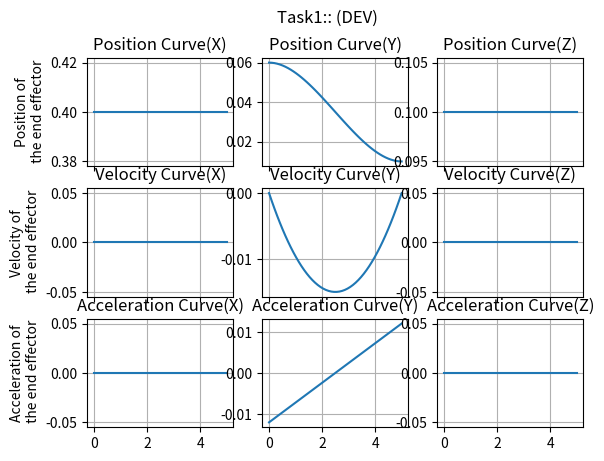

Reproduce this figure in Python.
# [redacted]
# [redacted]

# DEV DEV           DEV DEV DEV     DEV            DEV
# DEV   DEV         DEV DEV DEV     DEV            DEV
# DEV       DEV     DEV              DEV          DEV
# DEV       DEV     DEV DEV           DEV        DEV
# DEV       DEV     DEV                 DEV     DEV
# DEV   DEV         DEV DEV DEV           DEV DEV
# DEV DEV           DEV DEV DEV             DEV


import numpy as np
import matplotlib.pyplot as plt

# Given starting and end points
d0 = np.matrix((0.40,0.06,0.1)).T
d1 = np.matrix((0.40,0.01,0.1)).T
# Other parameters
f = 0 # Parameter to parameterize the motion to make the end effector traverse a line
# d = d0 + f*(d1-d0) :: for 0 <= f <= 1

t0 = 0 # Initial time (sec) 
tf = 5 # Final time (sec)

# Thus we will try to find f(t):(f as a function of time) by cubic polynomial fitting as explained in the textbook
B = np.matrix([0, 0, 1, 0]).T
# [[1],
#  [0],
#  [0]
#  [0]]]

A = np.matrix([[1, t0, t0**2, t0**3],[0, 1, 2*t0, 3*t0**2], [1, tf, tf**2, tf**3],[0, 1, 2*tf, 3*tf**2]])
# [[1, t0, t0**2, t0**3],
#  [0, 1, 2*t0, 3*t0**2], 
#  [1, tf, tf**2, tf**3],
#  [0, 1, 2*tf, 3*tf**2]]

X = np.linalg.inv(A)@B

t = np.linspace(t0, tf, 50)
f_t = X[0,0] + X[1,0]*t + X[2,0]*t**2 + X[3,0]*t**3
df_dt = X[1,0] + 2*X[2,0]*t + 3*X[3,0]*t**2
df_dtdt = 2*X[2,0] + 6*X[3,0]*t

position = []
velocity = []
acceleration = []

for f_,df_dt_, df_dtdt_ in zip(f_t,df_dt,df_dtdt):
    position.append(d0 + f_*(d1-d0))
    velocity.append(df_dt_*(d1-d0))
    acceleration.append(df_dtdt_*(d1-d0))

if __name__ == '__main__':
    fig, ((ax1, ax4, ax7), (ax2, ax5, ax8), (ax3, ax6, ax9)) = plt.subplots(3,3, sharex = True)
    ############X
    ax1.plot(t, [d_[0,0] for d_ in position])
    ax1.set_title('Position Curve(X)')
    ax1.set_ylabel('Position of\n the end effector')
    ax1.grid()

    ax2.plot(t, [df_dt_[0,0] for df_dt_ in velocity])
    ax2.set_title('Velocity Curve(X)')
    ax2.set_ylabel('Velocity of\n the end effector')
    ax2.grid()

    ax3.plot(t, [df_dtdt_[0,0] for df_dtdt_ in acceleration])
    ax3.set_title('Acceleration Curve(X)')
    ax3.set_ylabel('Acceleration of\n the end effector')
    ax3.grid()


    ############Y
    ax4.plot(t, [d_[1,0] for d_ in position])
    ax4.set_title('Position Curve(Y)')
    ax4.grid()

    ax5.plot(t, [df_dt_[1,0] for df_dt_ in velocity])
    ax5.set_title('Velocity Curve(Y)')
    ax5.grid()

    ax6.plot(t, [df_dtdt_[1,0] for df_dtdt_ in acceleration])
    ax6.set_title('Acceleration Curve(Y)')
    ax6.grid()

    ############Z
    ax7.plot(t, [d_[2,0] for d_ in position])
    ax7.set_title('Position Curve(Z)')
    ax7.grid()

    ax8.plot(t, [df_dt_[2,0] for df_dt_ in velocity])
    ax8.set_title('Velocity Curve(Z)')
    ax8.grid()

    ax9.plot(t, [df_dtdt_[2,0] for df_dtdt_ in acceleration])
    ax9.set_title('Acceleration Curve(Z)')
    ax9.grid()

    fig.suptitle('Task1:: (DEV)')

    plt.show()
